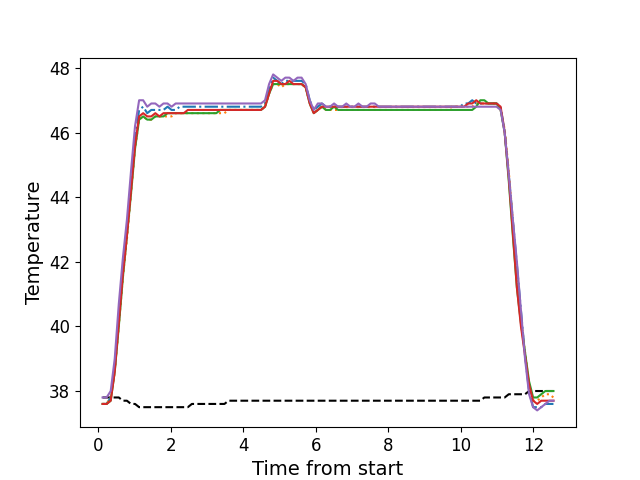

Data behind this chart, as committed beside it:
, times, neutral, z1, z2, z3, z4, z5
0, 0.1136, 37.8, 37.6, 37.6, 37.6, 37.6, 37.8
1, 0.2258, 37.8, 37.6, 37.6, 37.6, 37.6, 37.8
2, 0.3386, 37.8, 37.8, 37.8, 37.7, 37.7, 38.0
3, 0.4497, 37.8, 38.7, 38.6, 38.6, 38.6, 39.0
4, 0.5623, 37.8, 40.3, 40.0, 40.0, 40.1, 40.7
5, 0.6733, 37.7, 41.7, 41.5, 41.5, 41.6, 42.1
6, 0.7859, 37.7, 43.0, 42.7, 42.8, 42.8, 43.3
7, 0.8985, 37.6, 44.4, 44.1, 44.1, 44.2, 44.8
8, 1.01, 37.6, 45.8, 45.5, 45.5, 45.6, 46.2
9, 1.123, 37.5, 46.7, 46.4, 46.4, 46.5, 47.0
10, 1.234, 37.5, 46.8, 46.5, 46.5, 46.6, 47.0
11, 1.347, 37.5, 46.6, 46.4, 46.4, 46.5, 46.8
12, 1.459, 37.5, 46.7, 46.4, 46.4, 46.5, 46.9
13, 1.57, 37.5, 46.7, 46.5, 46.5, 46.6, 46.9
14, 1.683, 37.5, 46.7, 46.5, 46.5, 46.5, 46.8
15, 1.795, 37.5, 46.7, 46.5, 46.5, 46.6, 46.9
16, 1.907, 37.5, 46.8, 46.5, 46.6, 46.6, 46.9
17, 2.018, 37.5, 46.7, 46.5, 46.6, 46.6, 46.8
18, 2.131, 37.5, 46.7, 46.6, 46.6, 46.6, 46.9
19, 2.244, 37.5, 46.8, 46.6, 46.6, 46.6, 46.9
20, 2.355, 37.5, 46.8, 46.6, 46.6, 46.6, 46.9
21, 2.467, 37.5, 46.8, 46.6, 46.6, 46.7, 46.9
22, 2.579, 37.6, 46.8, 46.6, 46.6, 46.7, 46.9
23, 2.692, 37.6, 46.8, 46.6, 46.6, 46.7, 46.9
24, 2.803, 37.6, 46.8, 46.6, 46.6, 46.7, 46.9
25, 2.915, 37.6, 46.8, 46.6, 46.6, 46.7, 46.9
26, 3.028, 37.6, 46.8, 46.6, 46.6, 46.7, 46.9
27, 3.139, 37.6, 46.8, 46.6, 46.6, 46.7, 46.9
28, 3.252, 37.6, 46.8, 46.6, 46.6, 46.7, 46.9
29, 3.364, 37.6, 46.8, 46.6, 46.7, 46.7, 46.9
30, 3.476, 37.6, 46.8, 46.6, 46.7, 46.7, 46.9
31, 3.588, 37.7, 46.8, 46.7, 46.7, 46.7, 46.9
32, 3.701, 37.7, 46.8, 46.7, 46.7, 46.7, 46.9
33, 3.812, 37.7, 46.8, 46.7, 46.7, 46.7, 46.9
34, 3.924, 37.7, 46.8, 46.7, 46.7, 46.7, 46.9
35, 4.036, 37.7, 46.8, 46.7, 46.7, 46.7, 46.9
36, 4.147, 37.7, 46.8, 46.7, 46.7, 46.7, 46.9
37, 4.26, 37.7, 46.8, 46.7, 46.7, 46.7, 46.9
38, 4.373, 37.7, 46.8, 46.7, 46.7, 46.7, 46.9
39, 4.484, 37.7, 46.8, 46.7, 46.7, 46.7, 46.9
40, 4.597, 37.7, 46.9, 46.8, 46.8, 46.8, 47.0
41, 4.708, 37.7, 47.3, 47.2, 47.2, 47.2, 47.5
42, 4.821, 37.7, 47.7, 47.5, 47.5, 47.6, 47.8
43, 4.934, 37.7, 47.6, 47.5, 47.5, 47.6, 47.7
44, 5.045, 37.7, 47.5, 47.4, 47.5, 47.5, 47.6
45, 5.157, 37.7, 47.6, 47.5, 47.5, 47.5, 47.7
46, 5.269, 37.7, 47.6, 47.5, 47.5, 47.6, 47.7
47, 5.381, 37.7, 47.6, 47.5, 47.5, 47.5, 47.6
48, 5.493, 37.7, 47.6, 47.5, 47.5, 47.5, 47.7
49, 5.605, 37.7, 47.6, 47.5, 47.5, 47.5, 47.7
50, 5.718, 37.7, 47.5, 47.4, 47.4, 47.4, 47.5
51, 5.83, 37.7, 47.0, 46.9, 46.9, 46.9, 47.0
52, 5.941, 37.7, 46.7, 46.6, 46.6, 46.6, 46.7
53, 6.054, 37.7, 46.8, 46.7, 46.7, 46.7, 46.9
54, 6.166, 37.7, 46.9, 46.8, 46.8, 46.8, 46.9
55, 6.278, 37.7, 46.8, 46.7, 46.7, 46.8, 46.8
56, 6.39, 37.7, 46.8, 46.7, 46.7, 46.8, 46.8
57, 6.501, 37.7, 46.8, 46.7, 46.8, 46.8, 46.9
58, 6.614, 37.7, 46.8, 46.7, 46.7, 46.8, 46.8
59, 6.726, 37.7, 46.8, 46.7, 46.7, 46.8, 46.8
... 52 more rows
